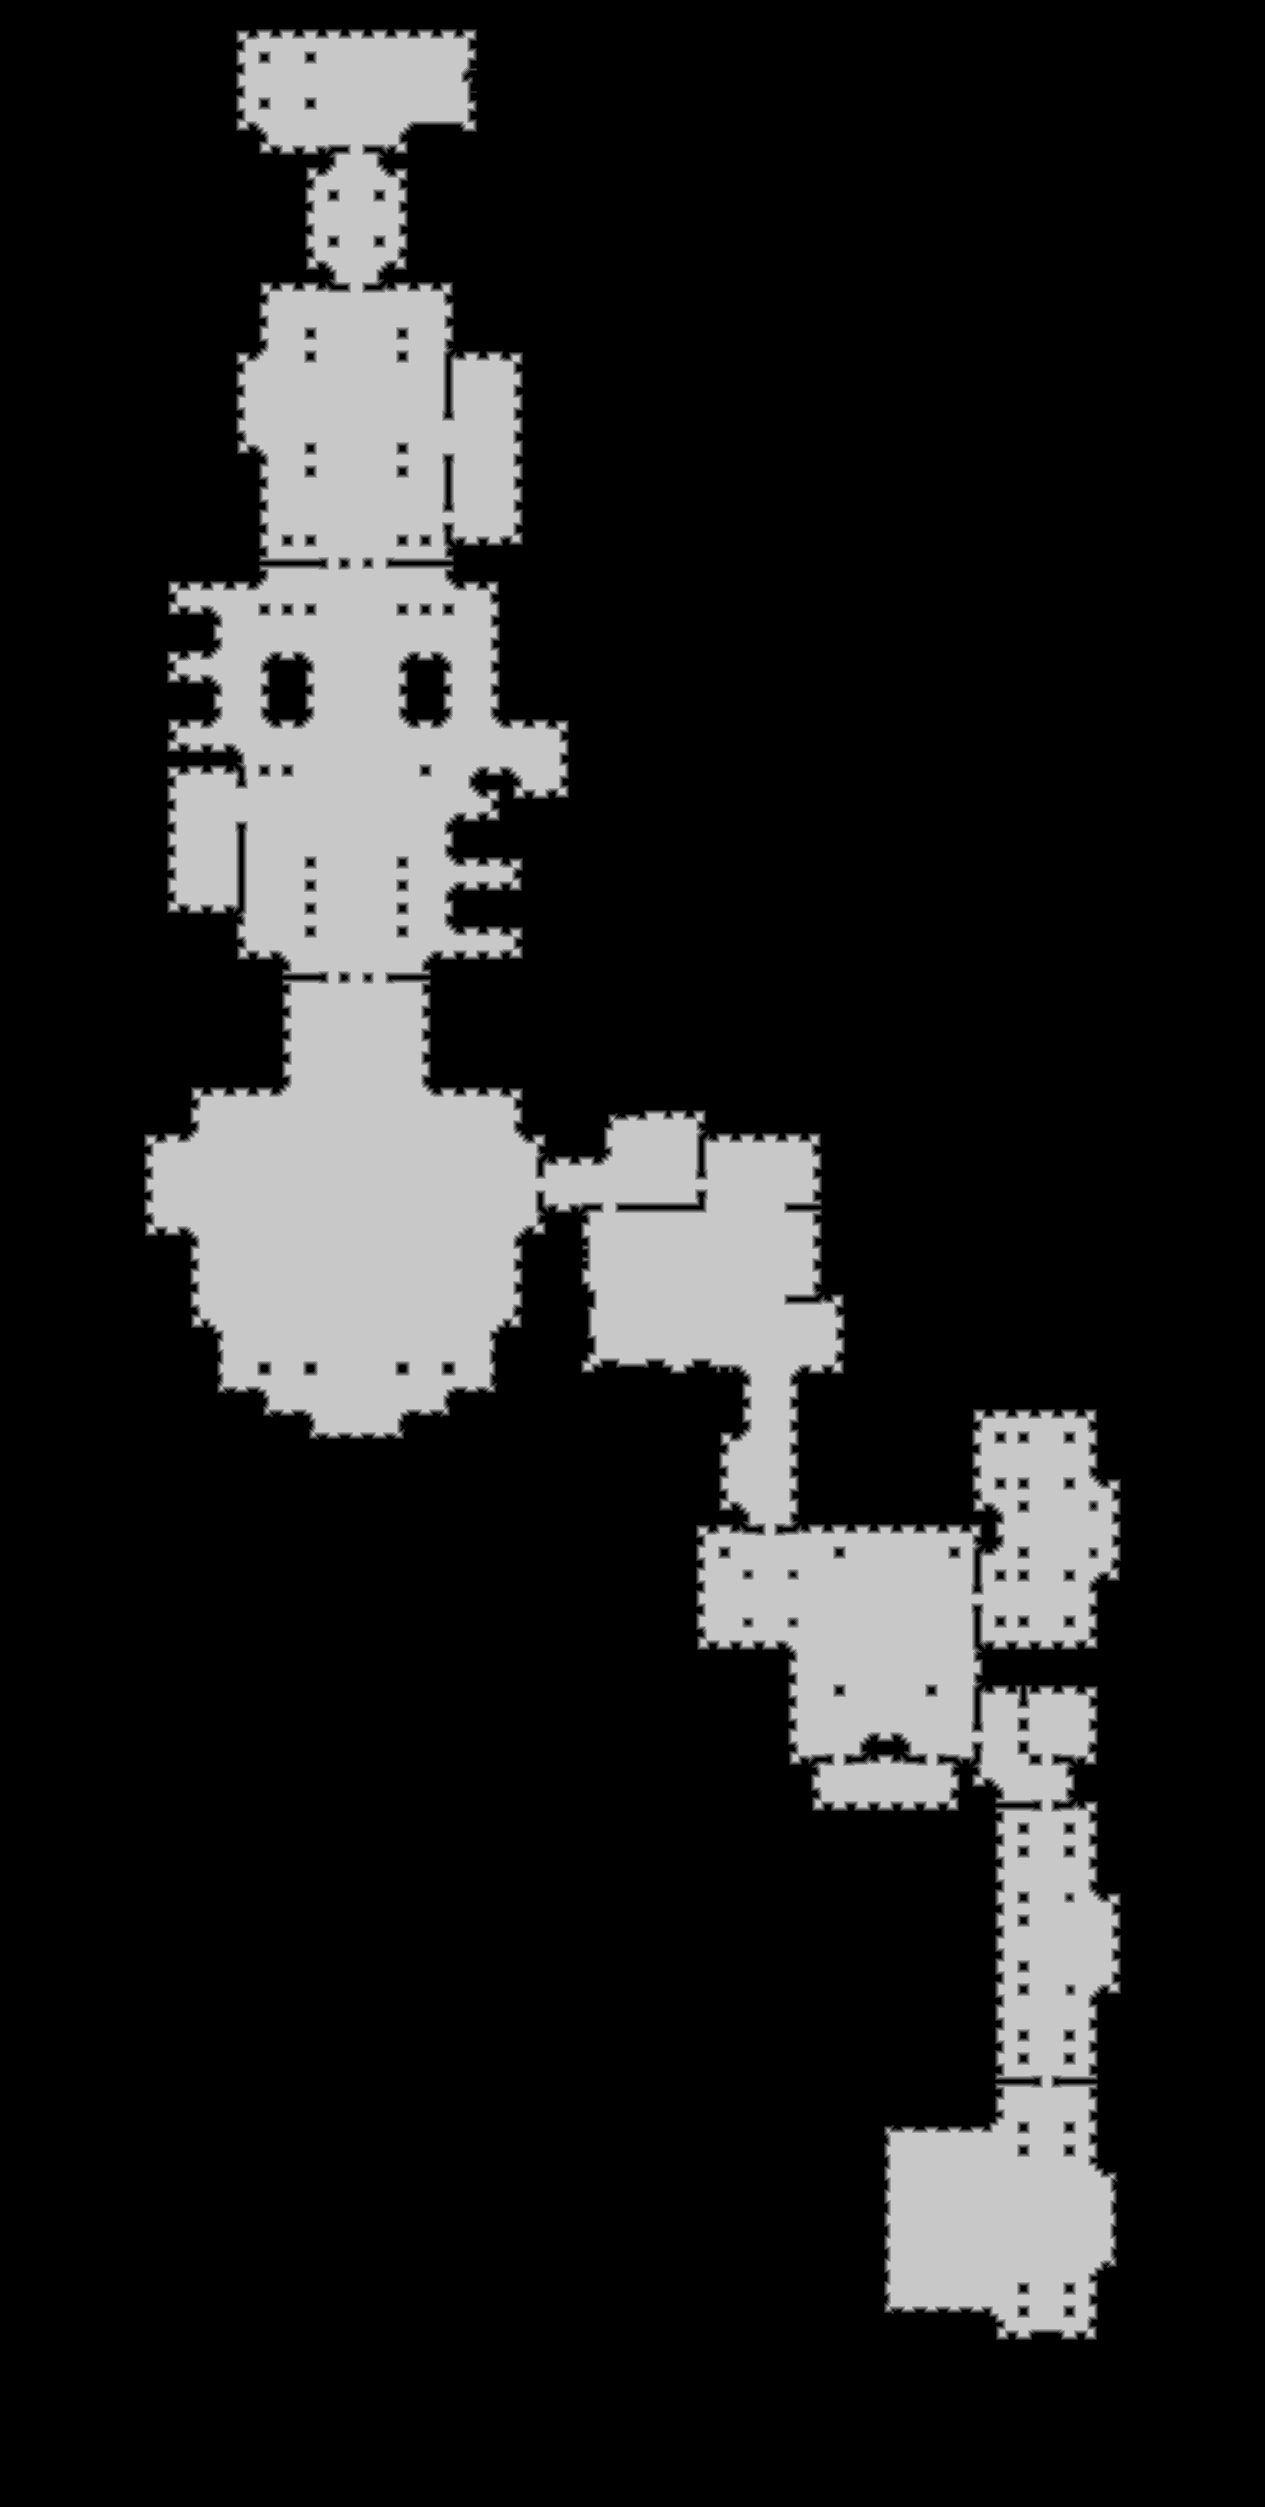

Source data for this figure (header and first rows):
source	tdt_hull ranged
truth	truth_4212fd193f0.tsv
width	1265
height	2507
nibble	0	2570274
nibble	1	21194
nibble	2	21775
nibble	3	22311
nibble	4	22901
nibble	5	512900
